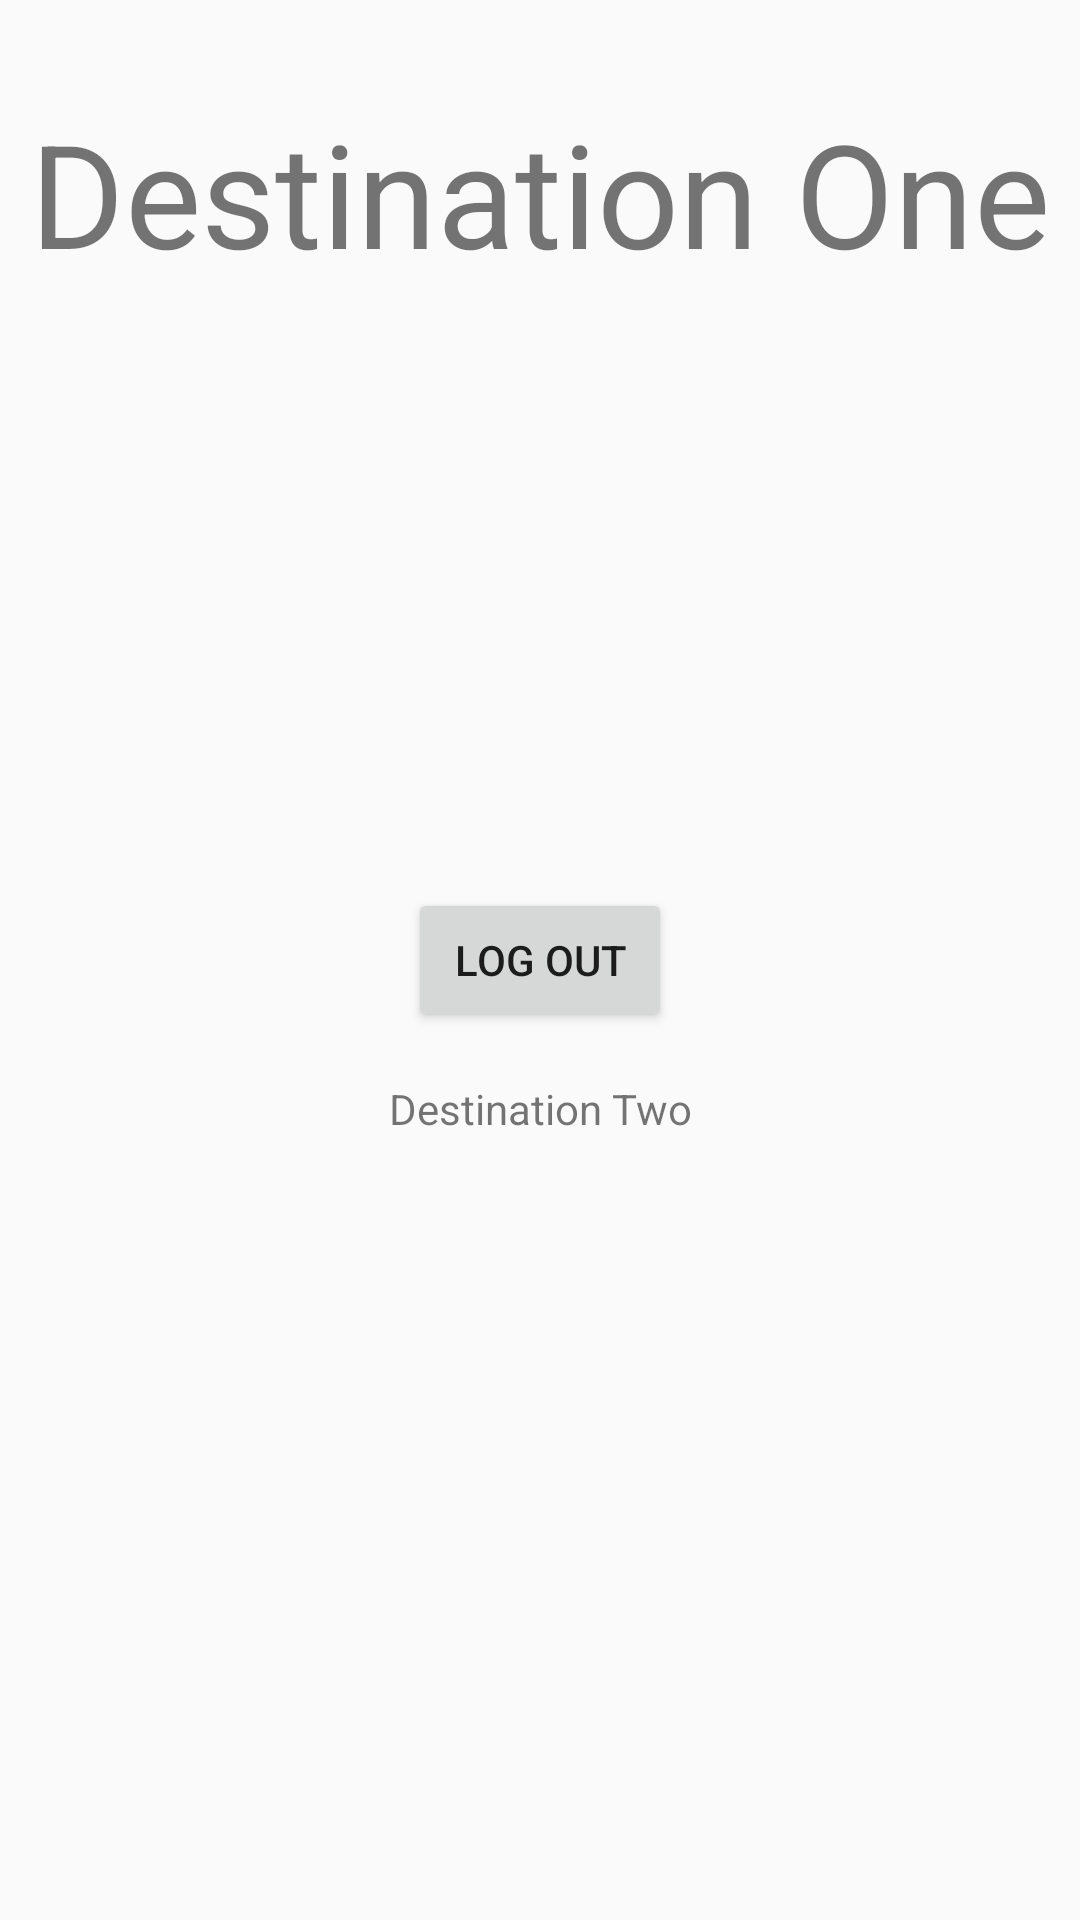

Here is an Android app screen rendered from its layout file. Give the layout XML and the strings, colors and styles it references.
<!-- AndroidManifest.xml: application theme AppTheme -->
<!-- res/layout/fragment_dest_one.xml -->
<?xml version="1.0" encoding="utf-8"?>
<layout xmlns:android="http://schemas.android.com/apk/res/android"
    xmlns:app="http://schemas.android.com/apk/res-auto"
    xmlns:tools="http://schemas.android.com/tools">

    <data>
        <variable
            name="binding"
            type="com.example.pracnavigationsecertstuff.destone.FragmentDestOne" />
    </data>

    <androidx.constraintlayout.widget.ConstraintLayout
        android:layout_width="match_parent"
        android:layout_height="match_parent"
        tools:context=".destone.FragmentDestOne">

        <TextView
            android:layout_width="wrap_content"
            android:layout_height="wrap_content"
            android:layout_marginTop="32dp"
            android:text="Destination One"
            android:textAlignment="center"
            android:textSize="48sp"
            app:layout_constraintEnd_toEndOf="parent"
            app:layout_constraintStart_toStartOf="parent"
            app:layout_constraintTop_toTopOf="parent" />

        <Button
            android:id="@+id/dest_one_btn"
            android:layout_width="wrap_content"
            android:layout_height="wrap_content"
            android:onClick="@{() -> binding.logout()}"
            android:text="Log out"
            app:layout_constraintBottom_toBottomOf="parent"
            app:layout_constraintEnd_toEndOf="parent"
            app:layout_constraintStart_toStartOf="parent"
            app:layout_constraintTop_toTopOf="parent" />

        <TextView
            android:id="@+id/tv_destination_two"
            android:layout_width="wrap_content"
            android:layout_height="wrap_content"
            android:layout_marginTop="16dp"
            android:onClick="@{()->binding.loadDestTwo()}"
            android:text="Destination Two"
            android:transitionName="secret_transition"
            app:layout_constraintEnd_toEndOf="parent"
            app:layout_constraintStart_toStartOf="parent"
            app:layout_constraintTop_toBottomOf="@+id/dest_one_btn" />


    </androidx.constraintlayout.widget.ConstraintLayout>
</layout>
<!-- resources referenced by this layout -->
<resources>
  <style name="AppTheme" parent="Theme.AppCompat.Light.NoActionBar">
          
          <item name="colorPrimary">@color/colorPrimary</item>
          <item name="colorPrimaryDark">@color/colorPrimaryDark</item>
          <item name="colorAccent">@color/colorAccent</item>
          <item name="android:windowTranslucentStatus">true</item>
          
          <item name="windowActionModeOverlay">true</item>
      </style>
  <!-- not gathered from this repository: default colours our renderer supplied (Android Studio template values) -->
  <color name="colorPrimary">#FF6200EE</color>
  <color name="colorPrimaryDark">#FF3700B3</color>
  <color name="colorAccent">#FF03DAC5</color>
</resources>
